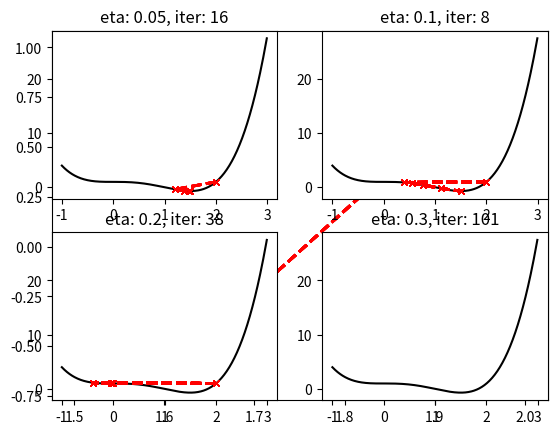

The matplotlib source for this figure: (Note: this script raises an exception after producing the figure.)
import numpy as np
import matplotlib.pyplot as plt
from matplotlib.animation import ArtistAnimation  # アニメーション作成のためのメソッドをインポート

fig = plt.figure()
anim = []  # アニメーション用に描くパラパラ図のデータを格納するためのリスト


# y = x^4 - x^3
def function(x):
    return x ** 4 - 2 * (x ** 3) + 1


# minimum: y = -11/16, x = 3/2
def deriv(x):
    return 4 * (x ** 3) - 6 * (x ** 2)


def GD(deriv, init, eta, iter=100):
    '''
    :param deriv: derivative of the function you want to optimize
    :param init: start point, initial value
    :param eta: leaning rate, step size
    :return: history
    '''
    eps = 1e-5
    x = init
    x_history = [init]
    for i in range(iter):
        x_ = x - eta * deriv(x)
        if abs(x - x_) < eps:  # convergence condition
            break
        x = x_
        x_history.append(x)

        # 時刻tにおける質点と，時刻tに至るまでの運動の軌跡の二つの絵を作成し， アニメーション用のリストに格納する。
        tracks = np.array(x_history)
        im = plt.plot(tracks, function(tracks), 'x', linestyle='dashed', color='red', markersize=5, linewidth=2, aa=True)
        anim.append(im)
    return np.array(x_history)


etas = [0.05, 0.1, 0.2, 0.3]
'''
We check the behavior of Gradient Descent compared with the different eta
'''

for i, eta in enumerate(etas):
    tracks = GD(deriv, 2.0, eta)

    plt.subplot(2, 2, (i + 1))
    plt.title("eta: " + str(eta) + ", iter: " + str(len(tracks)))

    x = np.arange(-1, 3.0, 0.01)
    y = function(x)

    plt.plot(x, y, linestyle="-", c="black")


anim = ArtistAnimation(fig, anim)  # アニメーション作成

plt.show()
anim.save("/Users/<user>/Desktop/MiidasResearch/t.gif", writer='imagemagick')